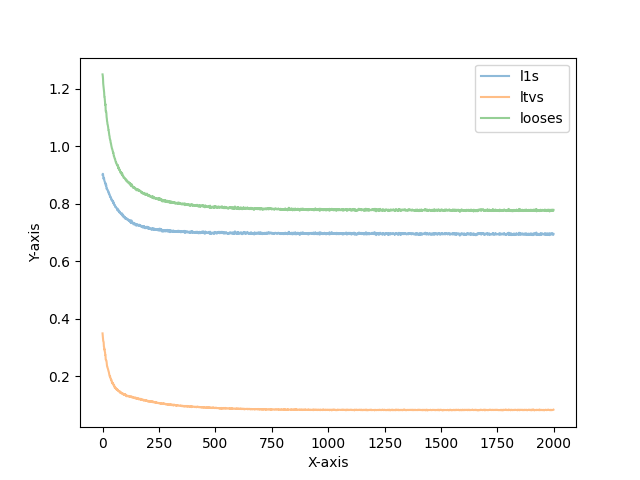

Source data for this figure (header and first rows):
losses, l1s, ltvs
1.25, 0.901, 0.349
1.245, 0.9041, 0.3409
1.236, 0.9037, 0.3323
1.217, 0.8952, 0.3221
1.21, 0.8886, 0.3211
1.203, 0.8859, 0.3173
1.194, 0.8903, 0.3033
1.188, 0.8873, 0.3005
1.172, 0.8799, 0.2925
1.172, 0.8783, 0.2939
1.163, 0.8771, 0.286
1.156, 0.8724, 0.2831
1.144, 0.8704, 0.2733
1.146, 0.8722, 0.2738
1.123, 0.8649, 0.2581
1.12, 0.8627, 0.2572
1.121, 0.8661, 0.2548
1.115, 0.86, 0.2545
1.101, 0.8516, 0.2499
1.096, 0.8534, 0.2428
1.087, 0.8526, 0.2346
1.084, 0.8502, 0.2339
1.076, 0.8467, 0.2296
1.075, 0.8467, 0.2282
1.071, 0.8458, 0.225
1.065, 0.8444, 0.2207
1.056, 0.8391, 0.2171
1.056, 0.8401, 0.2162
1.05, 0.8359, 0.2141
1.043, 0.834, 0.2092
1.038, 0.8324, 0.2053
1.036, 0.8333, 0.2023
1.028, 0.8285, 0.199
1.025, 0.8248, 0.2004
1.021, 0.8241, 0.1969
1.02, 0.8254, 0.1949
1.012, 0.8207, 0.1912
1.011, 0.821, 0.1902
1.006, 0.8194, 0.1862
1.002, 0.814, 0.1877
0.9984, 0.8128, 0.1856
0.9948, 0.8147, 0.18
0.9911, 0.8131, 0.1779
0.9902, 0.8112, 0.179
0.9869, 0.8112, 0.1757
0.9832, 0.8069, 0.1763
0.9812, 0.8089, 0.1723
0.9769, 0.8027, 0.1742
0.9782, 0.8066, 0.1716
0.9716, 0.8026, 0.1691
0.9657, 0.798, 0.1678
0.9656, 0.7958, 0.1698
0.962, 0.7961, 0.166
0.9595, 0.7962, 0.1633
0.9567, 0.7967, 0.16
0.9564, 0.795, 0.1615
0.9538, 0.7921, 0.1617
0.949, 0.7887, 0.1603
0.9477, 0.7898, 0.1579
0.9439, 0.7868, 0.1571
... 1,940 more rows
